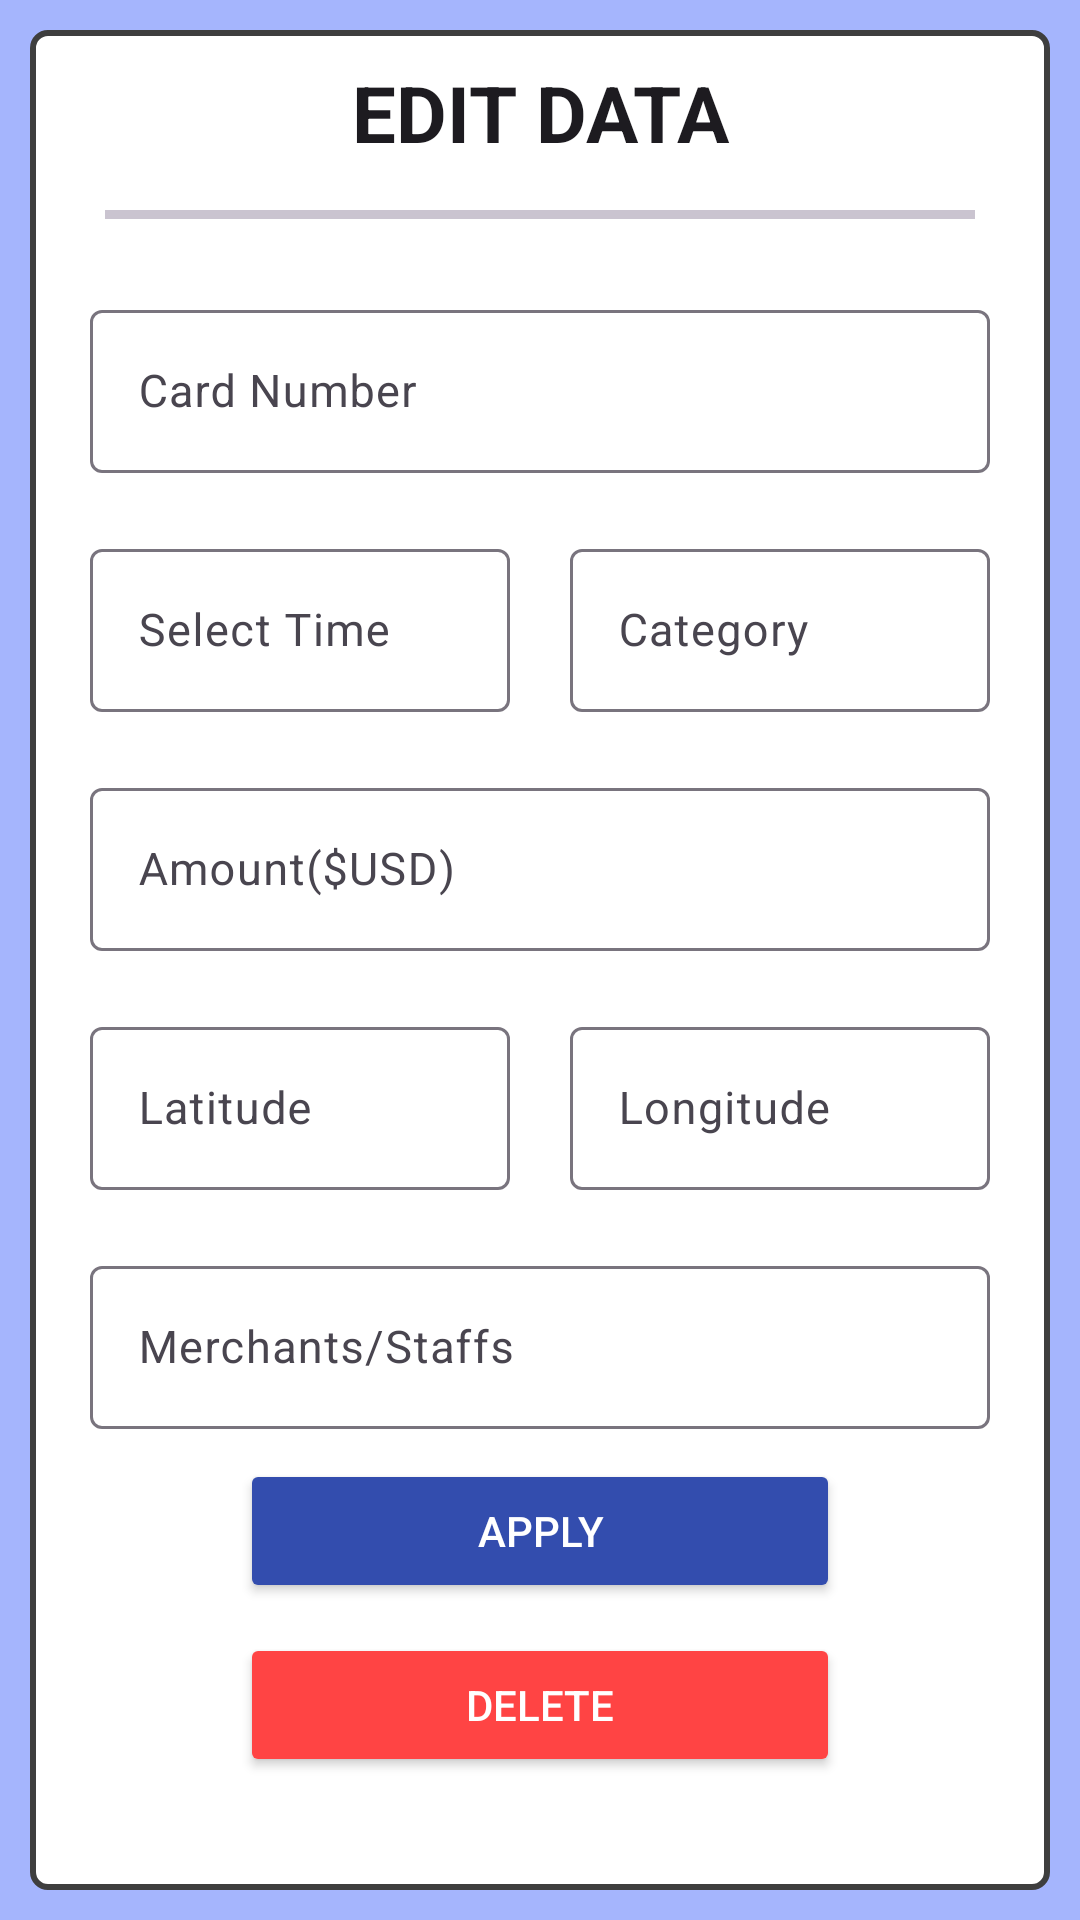

Layout XML and referenced resources for this Android screen:
<!-- AndroidManifest.xml: application theme Theme.Raudect -->
<!-- res/layout/fragment_editor.xml -->
<?xml version="1.0" encoding="utf-8"?>
<androidx.constraintlayout.widget.ConstraintLayout xmlns:android="http://schemas.android.com/apk/res/android"
    xmlns:tools="http://schemas.android.com/tools"
    android:layout_width="match_parent"
    android:layout_height="match_parent"
    xmlns:app="http://schemas.android.com/apk/res-auto"
    android:orientation="vertical"
    tools:context=".EditorFragment"
    android:padding="10dp"
    android:id="@+id/mainLayout"
    android:background="@color/secondary"
    >
    

    
    <ScrollView
        android:layout_width="match_parent"
        android:layout_height="match_parent"
        android:orientation="vertical"
        android:background="@drawable/custom_border"
        >
        <LinearLayout
            android:layout_width="match_parent"
            android:layout_height="wrap_content"
            android:orientation="vertical"
            app:layout_constraintTop_toTopOf="@id/mainLayout"
            android:layout_margin="10dp"
            android:paddingBottom="20dp"
            >


            <TextView
                android:layout_width="match_parent"
                android:layout_height="wrap_content"
                android:gravity="center"
                android:text="@string/editorFragment_textView_title_string"
                style="@style/inputFragment_title_style"
                />

            <com.google.android.material.divider.MaterialDivider
                android:layout_width="match_parent"
                android:layout_height="3dp"
                android:layout_margin="15dp"
                />

            <LinearLayout
                android:layout_width="match_parent"
                android:layout_height="wrap_content"
                android:orientation="horizontal"
                android:baselineAligned="false"
                >

                <com.google.android.material.textfield.TextInputLayout
                    android:id="@+id/inputFragment_inputLayout_cardNumber_layout"
                    android:layout_width="match_parent"
                    android:layout_weight="1"
                    android:layout_height="wrap_content"
                    android:layout_margin="10dp"
                    style="@style/inputFragment_inputLayout_style"
                    >
                    <com.google.android.material.textfield.TextInputEditText
                        android:id="@+id/editorFragment_cardNumber_id"
                        android:layout_width="match_parent"
                        android:layout_height="match_parent"
                        android:hint="@string/inputFragment_inputLayout_cardNumber_string"
                        android:inputType="numberDecimal"
                        style="@style/inputFragment_inputEdit_style"
                        />
                </com.google.android.material.textfield.TextInputLayout>
            </LinearLayout>

            <LinearLayout
                android:layout_width="match_parent"
                android:layout_height="wrap_content"
                android:orientation="horizontal"
                android:baselineAligned="false"
                >
                <com.google.android.material.textfield.TextInputLayout
                    android:id="@+id/inputFragment_inputLayout_transactionTime_layout"
                    android:layout_width="match_parent"
                    android:layout_weight="1"
                    android:layout_height="wrap_content"
                    android:layout_margin="10dp"
                    android:hint="@string/inputTransactionFragment_inputLayout_transactionTime_string"
                    style="@style/inputFragment_inputLayout_style"
                    >
                    <com.google.android.material.textfield.TextInputEditText
                        android:id="@+id/editorFragment_transactionTime_id"
                        android:layout_width="match_parent"
                        android:layout_height="match_parent"
                        android:inputType="datetime"
                        style="@style/inputFragment_inputEdit_style"
                        />
                </com.google.android.material.textfield.TextInputLayout>

                <com.google.android.material.textfield.TextInputLayout
                    android:id="@+id/inputFragment_inputLayout_category_layout"
                    android:layout_width="match_parent"
                    android:layout_weight="1"
                    android:layout_height="wrap_content"
                    android:layout_margin="10dp"
                    android:hint="@string/inputTransactionFragment_inputLayout_transactionCategory_string"
                    style="@style/inputFragment_inputLayout_style"
                    >
                    <com.google.android.material.textfield.TextInputEditText
                        android:id="@+id/editorFragment_category_id"
                        android:layout_width="match_parent"
                        android:layout_height="match_parent"
                        android:inputType="text"
                        style="@style/inputFragment_inputEdit_style"
                        />
                </com.google.android.material.textfield.TextInputLayout>
            </LinearLayout>

            <com.google.android.material.textfield.TextInputLayout
                android:id="@+id/inputFragment_inputLayout_transactionAmount_layout"
                android:layout_width="match_parent"
                android:layout_height="wrap_content"
                android:layout_margin="10dp"
                android:hint="@string/inputTransactionFragment_inputLayout_transactionAmount_string"
                style="@style/inputFragment_inputLayout_style"
                >
                <com.google.android.material.textfield.TextInputEditText
                    android:id="@+id/editorFragment_transactionAmount_id"
                    android:layout_width="match_parent"
                    android:layout_height="match_parent"
                    android:inputType="numberDecimal"
                    android:maxLength="255"
                    style="@style/inputFragment_inputEdit_style"
                    />
            </com.google.android.material.textfield.TextInputLayout>

            <LinearLayout
                android:layout_width="match_parent"
                android:layout_height="wrap_content"
                android:orientation="horizontal"
                android:baselineAligned="false"
                >
                <com.google.android.material.textfield.TextInputLayout
                    android:id="@+id/inputFragment_inputLayout_transactionLatitude_layout"
                    android:layout_width="match_parent"
                    android:layout_weight="1"
                    android:layout_height="wrap_content"
                    android:layout_margin="10dp"
                    android:hint="@string/inputTransactionFragment_inputLayout_transactionLatitude_string"
                    style="@style/inputFragment_inputLayout_style"
                    >
                    <com.google.android.material.textfield.TextInputEditText
                        android:id="@+id/editorFragment_transactionLatitude_id"
                        android:layout_width="match_parent"
                        android:layout_height="match_parent"
                        android:inputType="numberDecimal"
                        android:maxLength="255"
                        style="@style/inputFragment_inputEdit_style"
                        />
                </com.google.android.material.textfield.TextInputLayout>

                <com.google.android.material.textfield.TextInputLayout
                    android:id="@+id/inputFragment_inputLayout_transactionLongitude_layout"
                    android:layout_width="match_parent"
                    android:layout_weight="1"
                    android:layout_height="wrap_content"
                    android:layout_margin="10dp"
                    android:hint="@string/inputTransactionFragment_inputLayout_transactionLongitude_string"
                    style="@style/inputFragment_inputLayout_style"
                    >
                    <com.google.android.material.textfield.TextInputEditText
                        android:id="@+id/editorFragment_transactionLongitude_id"
                        android:layout_width="match_parent"
                        android:layout_height="match_parent"
                        android:inputType="numberDecimal"
                        android:maxLength="255"
                        style="@style/inputFragment_inputEdit_style"
                        />
                </com.google.android.material.textfield.TextInputLayout>
            </LinearLayout>

            <com.google.android.material.textfield.TextInputLayout
                android:id="@+id/inputFragment_inputLayout_merchantsName_layout"
                android:layout_width="match_parent"
                android:layout_height="wrap_content"
                android:layout_margin="10dp"
                android:hint="@string/inputTransactionFragment_inputLayout_transactionMerchants_string"
                style="@style/inputFragment_inputLayout_style"
                >
                <com.google.android.material.textfield.TextInputEditText
                    android:id="@+id/editorFragment_transactionMerchant_id"
                    android:layout_width="match_parent"
                    android:layout_height="match_parent"
                    android:inputType="text"
                    style="@style/inputFragment_inputEdit_style"
                    />
            </com.google.android.material.textfield.TextInputLayout>

            <LinearLayout
                android:layout_width="match_parent"
                android:layout_height="wrap_content"
                android:orientation="vertical"
                >
                <Button
                    android:layout_gravity="center"
                    android:id="@+id/editorFragment_button_submit"
                    android:layout_width="200dp"
                    android:layout_height="wrap_content"
                    android:text="@string/editorFragment_button_submit_string"
                    android:gravity="center"
                    android:backgroundTint="@color/tersier"
                    android:textColor="@color/primary"
                    />
                <Button
                    android:layout_gravity="center"
                    android:id="@+id/editorFragment_button_delete"
                    android:layout_width="200dp"
                    android:layout_height="wrap_content"
                    android:layout_margin="10dp"
                    android:text="@string/editorFragment_button_delete"
                    android:gravity="center"
                    android:backgroundTint="@color/suspicious"
                    android:textColor="@color/primary"

                    />
            </LinearLayout>


        </LinearLayout>
    </ScrollView>

</androidx.constraintlayout.widget.ConstraintLayout>
<!-- resources referenced by this layout -->
<resources>
  <color name="primary">@color/design_default_color_background</color>
  <color name="secondary">#A5B5FD</color>
  <color name="suspicious">@android:color/holo_red_light</color>
  <color name="tersier">#334DAE</color>
  <!-- drawable custom_border (drawable) -->
  <?xml version="1.0" encoding="utf-8"?>
  <shape xmlns:android="http://schemas.android.com/apk/res/android">
      <stroke
          android:width="2dp"
          android:color="#3E3E3E" />
  
      <corners
          android:radius="5dp"/>
  
      
      <solid
          android:color="@color/primary" />
  
      <padding
          android:top="0dp"
          android:right="0dp"
          android:bottom="0dp"
          android:left="0dp" />
  </shape>
  <string name="editorFragment_button_delete">DELETE</string>
  <string name="editorFragment_button_submit_string">APPLY</string>
  <string name="editorFragment_textView_title_string">EDIT DATA</string>
  <string name="inputFragment_inputLayout_cardNumber_string">Card Number</string>
  <string name="inputTransactionFragment_inputLayout_transactionAmount_string">Amount($USD)</string>
  <string name="inputTransactionFragment_inputLayout_transactionCategory_string">Category</string>
  <string name="inputTransactionFragment_inputLayout_transactionLatitude_string">Latitude</string>
  <string name="inputTransactionFragment_inputLayout_transactionLongitude_string">Longitude</string>
  <string name="inputTransactionFragment_inputLayout_transactionMerchants_string">Merchants/Staffs</string>
  <string name="inputTransactionFragment_inputLayout_transactionTime_string">Select Time</string>
  <style name="inputFragment_inputEdit_style">
          <item name="android:textSize">15sp</item>
      </style>
  <style name="inputFragment_inputLayout_style">
          <item name="android:textSize">15sp</item>
      </style>
  <style name="inputFragment_title_style" parent="@style/TextAppearance.Material3.TitleLarge">
          
          <item name="android:textSize">26sp</item>
          <item name="android:textStyle">bold</item>
      </style>
  <style name="Theme.Raudect" parent="Base.Theme.Raudect" />
  <style name="Base.Theme.Raudect" parent="Theme.Material3.DayNight.NoActionBar">
          
          
          <item name="colorPrimary">@color/tersier</item>
          <item name="colorAccent">@color/secondary</item>
          <item name="colorTertiary">@color/primary</item>
      </style>
</resources>
